Run: headless pygame with SDL's dummy video driver; simulated clock (each Clock.tick advances the game by its frame time, no real sleeping); random seed 0; keys injected as events and as key.get_pressed() state; no mouse input.
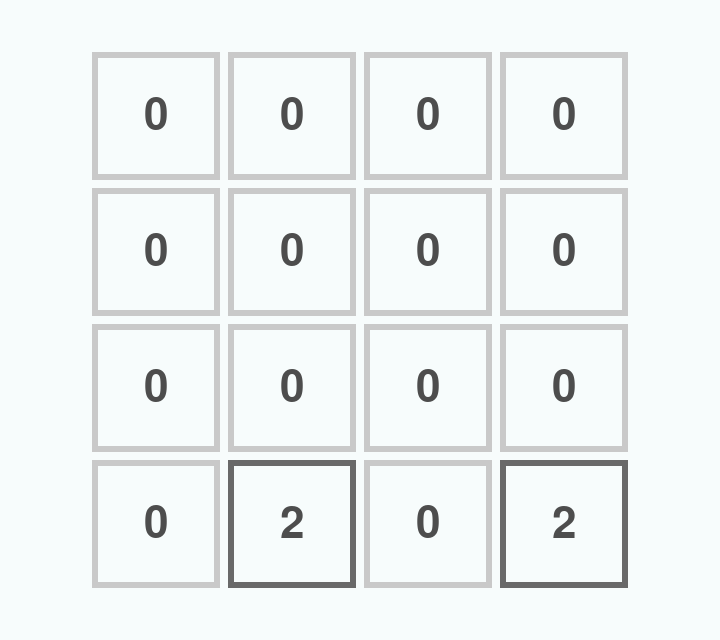
Frame 1 of 4 · flips 1–60 · no input
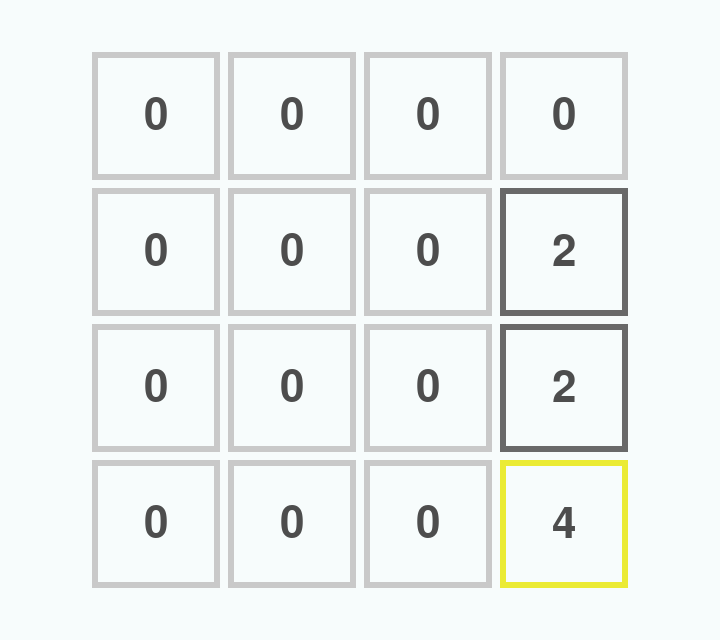
Frame 2 of 4 · flips 61–180 · tapped SPACE, RETURN · held RIGHT (→), D
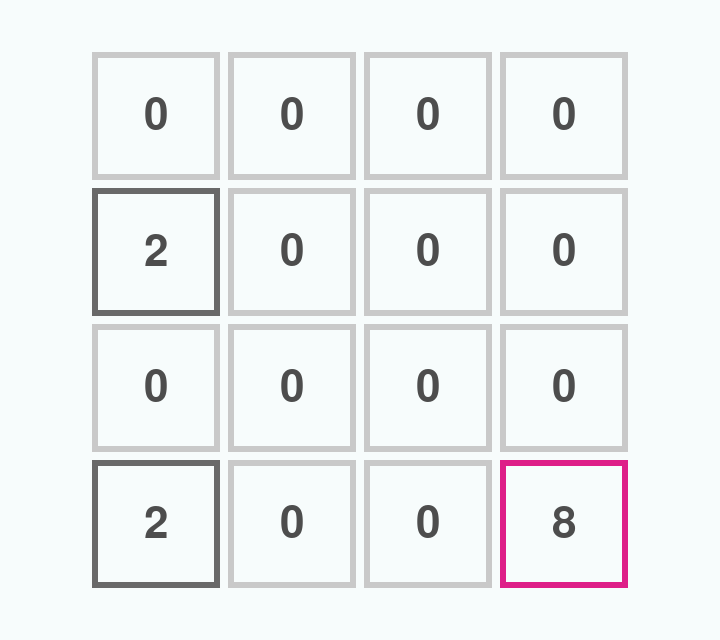
Frame 3 of 4 · flips 181–300 · held DOWN (↓), S
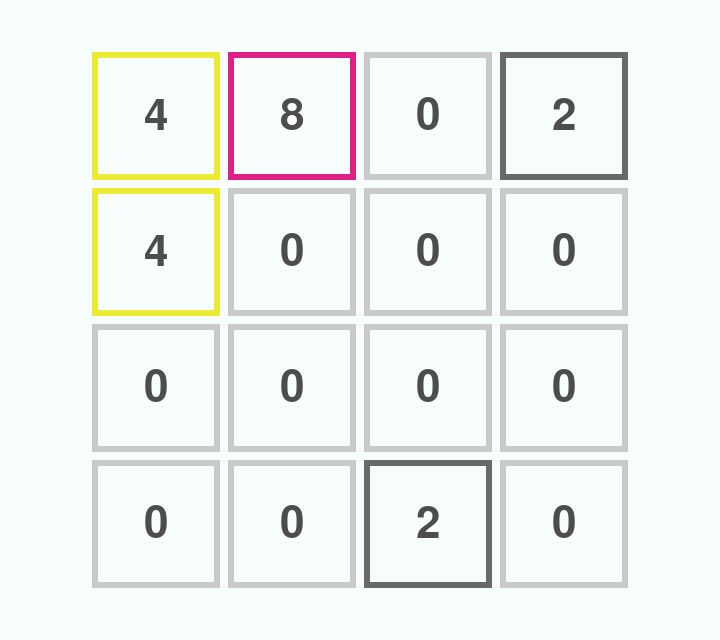
Frame 4 of 4 · flips 301–420 · held LEFT (←), A, UP (↑), W

The pygame program that drew these frames:

import pygame
from pygame.font import SysFont
from pygame.locals import *

from pygame.time import Clock

import random


class GameBoard:
    tiles = None

    def __init__(self):
        self.reset()
        random.seed()

    def reset(self):
        self.tiles = [
            [0, 0, 0, 0],
            [0, 0, 0, 0],
            [0, 0, 0, 0],
            [0, 0, 0, 0],
        ]

    def restart(self):
        self.reset()
        self.add_tile()
        self.add_tile()

    def slide_up(self):
        for x in range(0, 4, 1):
            for origin_y in range(0, 4, 1):
                y = origin_y
                while y > 0:
                    if self.tiles[x][y-1] == 0 or self.tiles[x][y-1] == self.tiles[x][origin_y]:
                        y -= 1
                    else:
                        break
                if y != origin_y:
                    if self.tiles[x][y] == 0:
                        self.tiles[x][y] = self.tiles[x][origin_y]
                        self.tiles[x][origin_y] = 0
                    else:
                        self.tiles[x][y] = self.tiles[x][origin_y]*2
                        self.tiles[x][origin_y] = 0

    def slide_down(self):
        for x in range(0, 4, 1):
            for origin_y in range(3, -1, -1):
                y = origin_y
                while y < 3:
                    if self.tiles[x][y+1] == 0 or self.tiles[x][y+1] == self.tiles[x][origin_y]:
                        y += 1
                    else:
                        break
                if y != origin_y:
                    if self.tiles[x][y] == 0:
                        self.tiles[x][y] = self.tiles[x][origin_y]
                        self.tiles[x][origin_y] = 0
                    else:
                        self.tiles[x][y] = self.tiles[x][origin_y] * 2
                        self.tiles[x][origin_y] = 0

    def slide_left(self):
        for y in range(0, 4, 1):
            for origin_x in range(0, 4, 1):
                x = origin_x
                while x > 0:
                    if self.tiles[x-1][y] == 0 or self.tiles[x-1][y] == self.tiles[origin_x][y]:
                        x -= 1
                    else:
                        break
                if x != origin_x:
                    if self.tiles[x][y] == 0:
                        self.tiles[x][y] = self.tiles[origin_x][y]
                        self.tiles[origin_x][y] = 0
                    else:
                        self.tiles[x][y] = self.tiles[origin_x][y] * 2
                        self.tiles[origin_x][y] = 0

    def slide_right(self):
        for y in range(0, 4, 1):
            for origin_x in range(3, -1, -1):
                x = origin_x
                while x < 3:
                    if self.tiles[x+1][y] == 0 or self.tiles[x+1][y] == self.tiles[origin_x][y]:
                        x += 1
                    else:
                        break
                if x != origin_x:
                    if self.tiles[x][y] == 0:
                        self.tiles[x][y] = self.tiles[origin_x][y]
                        self.tiles[origin_x][y] = 0
                    else:
                        self.tiles[x][y] = self.tiles[origin_x][y] * 2
                        self.tiles[origin_x][y] = 0

    def is_full(self):
        for y in self.tiles:
            for x in y:
                if x == 0:
                    return False
        return True

    def is_locked(self):
        if not self.is_full():
            return False

    def add_tile(self):
        if not self.is_full():
            while True:
                x = random.randint(0, 3)
                y = random.randint(0, 3)
                if self.tiles[x][y] == 0:
                    self.tiles[x][y] = 2
                    break

    def next(self):
        self.add_tile()

    def __str__(self):
        for y in self.tiles:
            for x in y:
                print(x, end=' ')
            print("\n", end='')


class GameBoardDrawer:
    DARK_WHITE = (247, 252, 252)
    BLACK = (0, 0, 0)
    DARK_GREY = (77, 77, 77)
    GREY = (105, 105, 105)
    LIGHT_GREY = (201, 201, 201)
    RED = (255, 0, 0)
    GREEN = (15, 255, 0)
    YELLOW = (235, 235, 52)
    PINK = (222, 31, 136)
    CYAN = (31, 219, 222)
    LIME = (111, 222, 31)
    PURPLE = (169, 34, 227)
    ORANGE = (222, 101, 31)
    TURQUOISE = (31, 222, 171)
    BROWN = (150, 87, 15)
    NAVY = (15, 44, 150)

    DEFAULT_TILE_SIZE = 128
    DEFAULT_TILE_WIDTH = 6
    DEFAULT_TILE_SPACING = 8

    def __init__(self):
        self.tile_font = None
        self.tile_font_colour = self.DARK_GREY
        self.tile_size = self.DEFAULT_TILE_SIZE
        self.tile_width = self.DEFAULT_TILE_WIDTH
        self.tile_spacing = self.DEFAULT_TILE_SPACING

    def init(self):
        # noinspection PyTypeChecker
        self.tile_font = SysFont(None, self.tile_size // 2)

    @classmethod
    def get_tile_colour(cls, val):
        if val == 0:
            return cls.LIGHT_GREY
        if val == 2:
            return cls.GREY
        if val == 4:
            return cls.YELLOW
        if val == 8:
            return cls.PINK
        if val == 16:
            return cls.CYAN
        if val == 32:
            return cls.LIME
        if val == 64:
            return cls.PURPLE
        if val == 128:
            return cls.ORANGE
        if val == 256:
            return cls.TURQUOISE
        if val == 512:
            return cls.RED
        if val == 1024:
            return cls.BROWN
        if val == 2048:
            return cls.NAVY
        if val == 4096:
            return cls.NAVY
        else:
            return cls.RED

    def draw_tiles(self, screen, tiles):
        for x in range(4):
            for y in range(4):
                self.draw_tile(screen, x, y, tiles[x][y])

    def draw_tile(self, screen, x, y, val):
        screen_width, screen_height = pygame.display.get_window_size()
        start_x = (screen_width - self.tile_size * 4 - self.tile_spacing * 3) // 2
        start_y = (screen_height - self.tile_size * 4 - self.tile_spacing * 3) // 2

        tile_x = start_x + x * self.tile_size + x * self.tile_spacing
        tile_y = start_y + y * self.tile_size + y * self.tile_spacing

        pygame.draw.rect(screen, self.get_tile_colour(val), (
            tile_x,
            tile_y,
            self.tile_size,
            self.tile_size),
            self.tile_width)

        text = self.tile_font.render(str(val), True, self.tile_font_colour)
        text_rect = text.get_rect()
        text_rect.left = tile_x + (self.tile_size - text_rect.width) // 2
        text_rect.top = tile_y + (self.tile_size - text_rect.height) // 2
        screen.blit(text, text_rect)

    def draw(self, screen, tiles):
        screen.fill(self.DARK_WHITE)
        self.draw_tiles(screen, tiles)


class Game:

    def __init__(self):
        self.running = True
        self.game_board = GameBoard()
        self.game_board_drawer = GameBoardDrawer()
        self.display = None
        self.clock = Clock()

    def check_game_event(self, event):
        if event.type == KEYDOWN:
            if event.key == K_w or event.key == K_UP:
                self.game_board.slide_up()
                self.game_board.next()
            if event.key == K_s or event.key == K_DOWN:
                self.game_board.slide_down()
                self.game_board.next()
            if event.key == K_a or event.key == K_LEFT:
                self.game_board.slide_left()
                self.game_board.next()
            if event.key == K_d or event.key == K_RIGHT:
                self.game_board.slide_right()
                self.game_board.next()

    def check_quit(self, event):
        if event.type == QUIT:
            self.running = False
        elif event.type == KEYDOWN and event.key == K_ESCAPE:
            self.running = False

    def start(self):
        pygame.init()
        self.game_board_drawer.init()

        self.display = pygame.display.set_mode((720, 640))
        pygame.display.set_caption("Clone2048")

        self.game_board.restart()

        while self.running:
            self.game_board_drawer.draw(self.display, self.game_board.tiles)
            for event in pygame.event.get():
                self.check_quit(event)
                self.check_game_event(event)
            pygame.display.update()
            self.clock.tick(60)


if __name__ == "__main__":
    game = Game()
    game.start()
